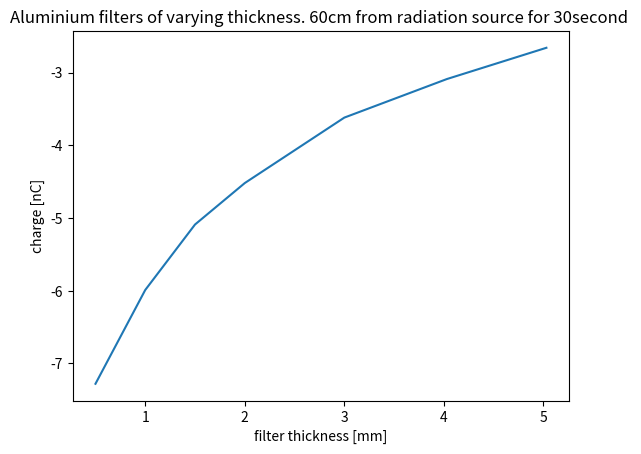

Write Python code to recreate this figure.
import matplotlib.pyplot as plt
import numpy as np

#oppgave 2 plot
plt.title('Aluminium filters of varying thickness. 60cm from radiation source for 30second ')
plt.ylabel('charge [nC]')
plt.xlabel('filter thickness [mm]')
x = np.array([0.50, 1.00, 1.50, 2.00, 3.00, 4.03, 5.03])
y = np.array([-7.28, -5.99, -5.09, -4.52, -3.62, -3.09, -2.66]) # Effectively y = x**2
plt.plot(x, y)
#e = np.array([0.07, 0.01, 0.01])
#gradient 
m, b = np.polyfit(x, y, 1)
#plt.plot(x, m*x + b)

#plt.errorbar(x, y, e, linestyle='None', marker='^')
print('nC=',m,'time +',b)
plt.show()
